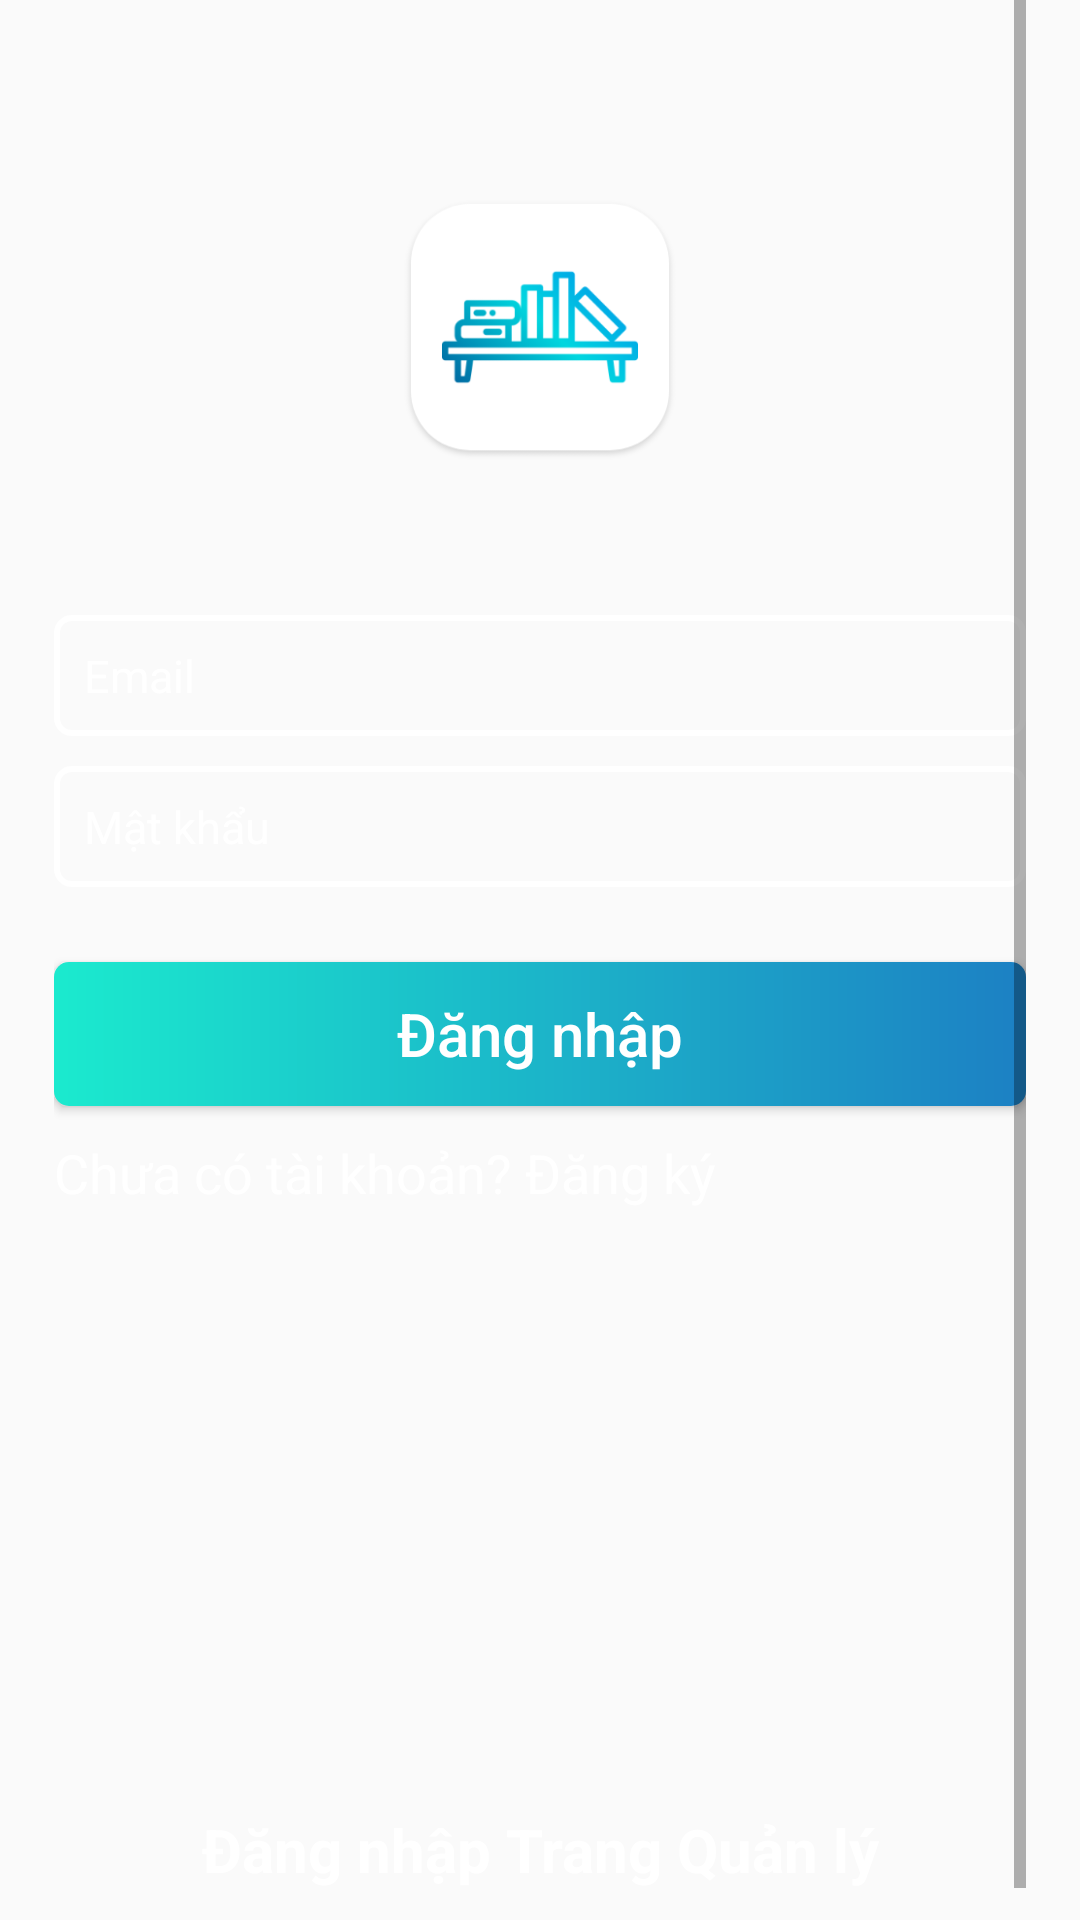

Layout XML and referenced resources for this Android screen:
<!-- AndroidManifest.xml: application theme AppTheme -->
<!-- res/layout/fragment_login.xml -->
<?xml version="1.0" encoding="utf-8"?>
<androidx.constraintlayout.widget.ConstraintLayout xmlns:android="http://schemas.android.com/apk/res/android"
    xmlns:app="http://schemas.android.com/apk/res-auto"
    xmlns:tools="http://schemas.android.com/tools"
    android:layout_width="match_parent"
    android:layout_height="match_parent">
    <LinearLayout
        android:layout_width="match_parent"
        android:layout_height="match_parent"
        android:orientation="vertical"
        android:paddingLeft="18dp"
        android:paddingRight="18dp"
        app:layout_constraintEnd_toEndOf="parent"
        tools:ignore="MissingConstraints">


        <ScrollView
            android:layout_width="match_parent"
            android:layout_height="match_parent">

            <LinearLayout
                android:layout_width="match_parent"
                android:layout_height="wrap_content"
                android:orientation="vertical">

                <ImageView
                    android:layout_width="240dp"
                    android:layout_height="120dp"
                    android:layout_gravity="center_horizontal"
                    android:layout_marginTop="50dp"
                    android:layout_marginBottom="20dp"
                    android:padding="16dp"
                    android:src="@drawable/logo" />

                <EditText
                    android:id="@+id/email"
                    android:layout_width="match_parent"
                    android:layout_height="match_parent"
                    android:inputType="textEmailAddress"
                    android:ems="10"
                    android:drawablePadding="10dp"
                    android:padding="10dp"
                    android:hint="Email"
                    android:textSize="15dp"
                    android:textColorHint="#fff"
                    android:maxLines="1"
                    android:layout_marginTop="15dp"
                    android:background="@drawable/text_input"
                    android:textColor="#fff"/>
                <EditText
                    android:id="@+id/password"
                    android:layout_width="match_parent"
                    android:layout_height="match_parent"
                    android:inputType="textPassword"
                    android:ems="10"
                    android:drawablePadding="10dp"
                    android:padding="10dp"
                    android:hint="Mật khẩu"
                    android:textSize="15dp"
                    android:textColorHint="#fff"
                    android:textColor="#fff"
                    android:maxLines="1"
                    android:layout_marginTop="10dp"
                    android:background="@drawable/text_input"/>

                <Button
                    android:id="@+id/login"
                    android:layout_width="match_parent"
                    android:layout_height="match_parent"
                    android:layout_marginTop="25dp"
                    android:background="@drawable/background_signup"
                    android:text="Đăng nhập"
                    android:textAllCaps="false"
                    android:textColor="#ffffff"
                    android:textSize="20dp"/>
                <TextView
                    android:id="@+id/txt_signup"
                    android:layout_width="wrap_content"
                    android:layout_height="wrap_content"
                    android:text="Chưa có tài khoản? Đăng ký"
                    android:textColor="#fff"
                    android:textSize="18sp"
                    android:layout_marginTop="10dp"/>

                
                
                
                
                
                
                
                
                
                
                

                
                
                
                
                
                
                
                
                
                
                
                <TextView
                    android:layout_marginTop="200dp"
                    android:id="@+id/btnAdmin"
                    android:layout_width="match_parent"
                    android:layout_height="48dp"
                    android:fontFamily="sans-serif"
                    android:text="Đăng nhập Trang Quản lý"
                    android:textAlignment="center"
                    android:textColor="#ffffff"
                    android:textSize="20dp"
                    android:textStyle="bold" />
            </LinearLayout>
        </ScrollView>
    </LinearLayout>
</androidx.constraintlayout.widget.ConstraintLayout>
<!-- resources referenced by this layout -->
<resources>
  <!-- drawable background_facebook (drawable) -->
  <?xml version="1.0" encoding="utf-8"?>
  <shape
      xmlns:android="http://schemas.android.com/apk/res/android">
      <corners
          android:radius="5dp" />
      <padding
          android:left="2dp"
          android:right="2dp"
          android:top="2dp"
          android:bottom="2dp"/>
  
      <solid android:color="#245595"/>
  
  </shape>
  <!-- drawable background_google (drawable) -->
  <?xml version="1.0" encoding="utf-8"?>
  <shape
      xmlns:android="http://schemas.android.com/apk/res/android">
      <corners
          android:radius="5dp" />
      <padding
          android:left="2dp"
          android:right="2dp"
          android:top="2dp"
          android:bottom="2dp"/>
  
      <solid android:color="#E31B1B"/>
  
  </shape>
  <!-- drawable background_signup (drawable) -->
  <?xml version="1.0" encoding="utf-8"?>
  <shape
      xmlns:android="http://schemas.android.com/apk/res/android">
      <corners
          android:radius="5dp" />
  
      <padding
          android:left="2dp"
          android:right="2dp"
          android:top="2dp"
          android:bottom="2dp"/>
  
      <gradient
              android:angle="180"
              android:startColor="#1c80c4"
              android:endColor="#1beace"
              android:type="linear" />
  
  </shape>
  <!-- drawable logo: png bitmap (drawable, 15648 bytes) -->
  <!-- drawable text_input (drawable) -->
  <?xml version="1.0" encoding="utf-8"?>
  <shape xmlns:android="http://schemas.android.com/apk/res/android"
      android:shape="rectangle">
  
      <corners android:radius="5dp"/>
      <stroke  android:width="2dp"
          android:color="#ffffff"/>
      <padding
          android:bottom="10dp"
          android:top="10dp"
          android:left="10dp"
          android:right="10dp"/>
  </shape>
  <style name="AppTheme" parent="Theme.AppCompat.Light.NoActionBar">
          
          <item name="colorPrimary">@color/colorPrimary</item>
          <item name="colorPrimaryDark">@color/colorPrimaryDark</item>
          <item name="colorAccent">@color/colorAccent</item>
          <item name="android:colorForeground">@color/foreground_material_light</item>
      </style>
  <color name="colorPrimary">#25B1A0</color>
  <color name="colorPrimaryDark">#293152</color>
  <color name="colorAccent">#D81B60</color>
</resources>
